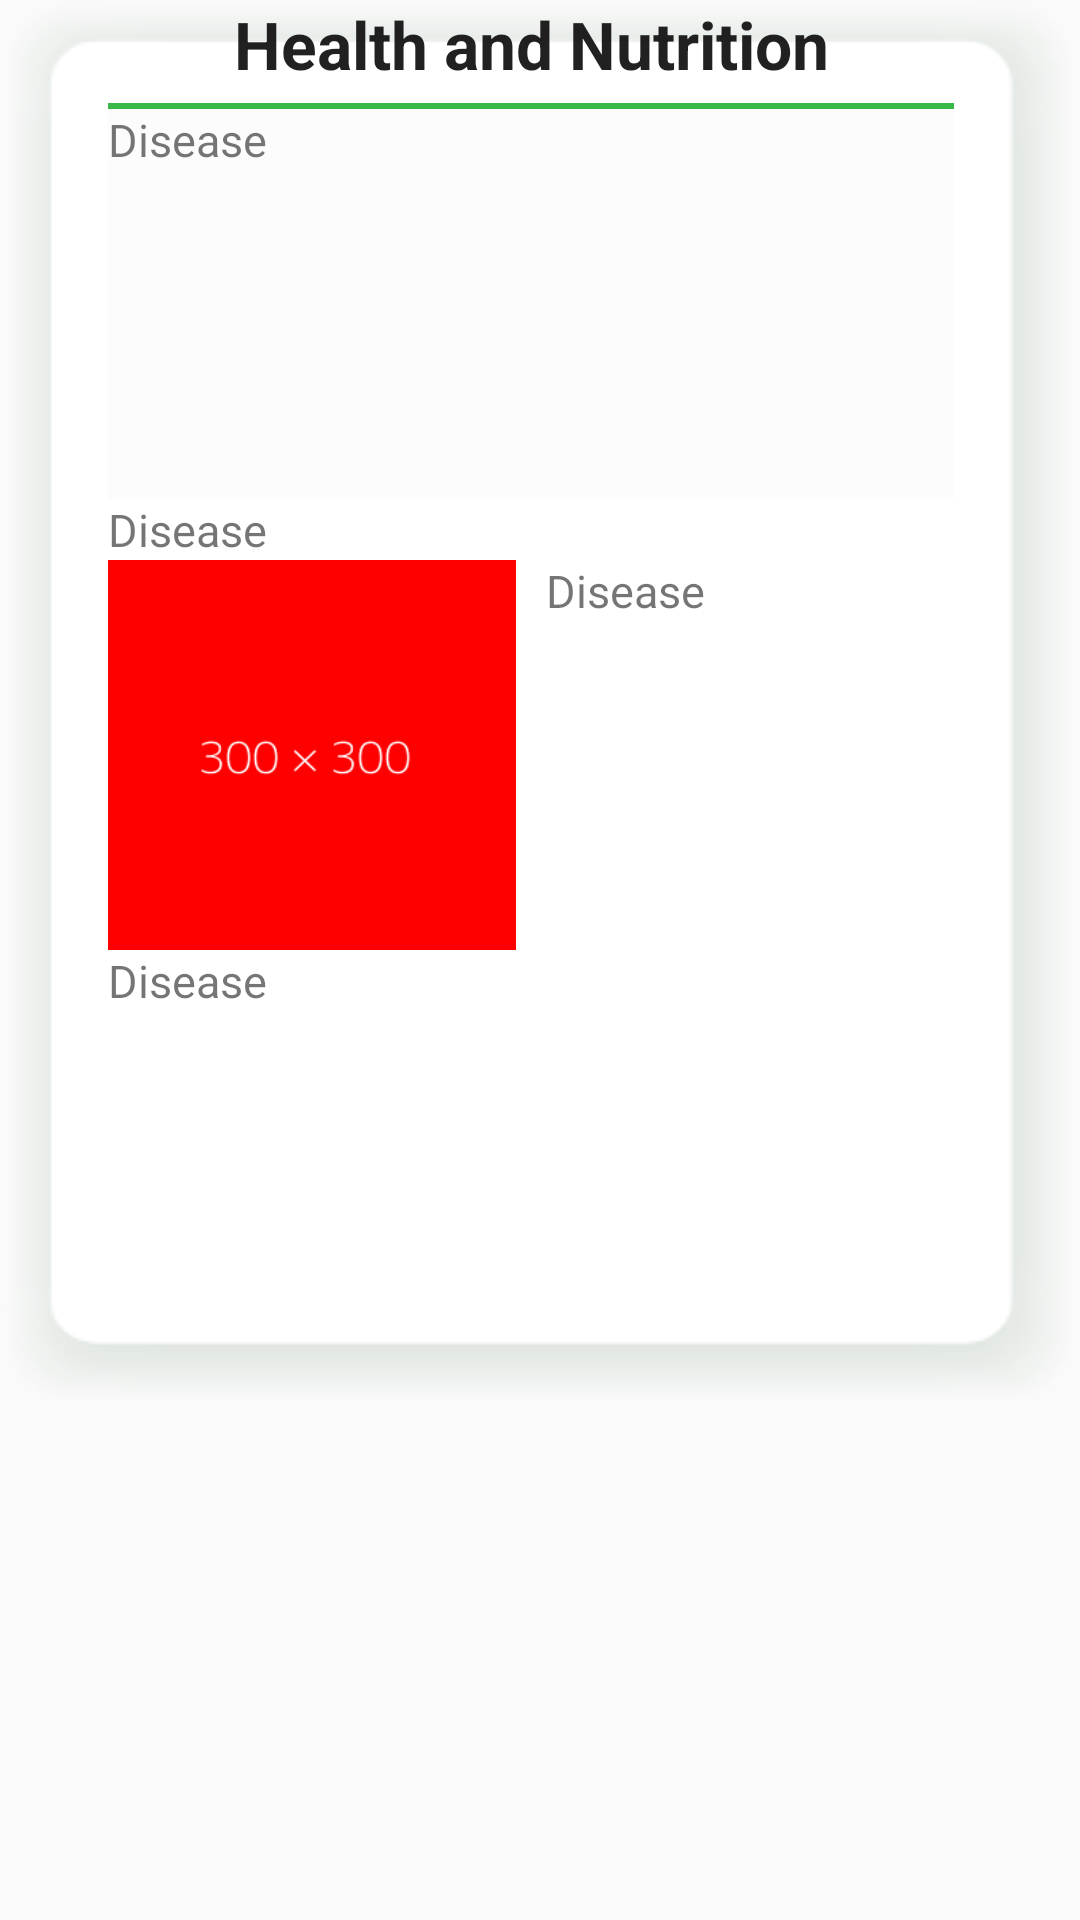

The Android layout XML behind this screen, and the referenced resources:
<!-- AndroidManifest.xml: application theme AppTheme.NoActionBar -->
<!-- res/layout/fragment_single_disease.xml -->
<?xml version="1.0" encoding="utf-8"?>
<LinearLayout xmlns:android="http://schemas.android.com/apk/res/android"
    xmlns:tools="http://schemas.android.com/tools"
    android:layout_width="match_parent"
    android:layout_height="match_parent"
    android:orientation="vertical">

    <ScrollView
        android:layout_width="match_parent"
        android:layout_height="match_parent">

        <LinearLayout
            android:layout_width="match_parent"
            android:layout_height="wrap_content"
            android:background="@drawable/fragment_bg"
            android:orientation="vertical"
            android:paddingStart="36dp"
            android:paddingTop="@dimen/fab_margin"
            android:paddingEnd="42dp"
            android:paddingBottom="26dp">

            <TextView
                android:id="@+id/tvContentTtl"
                style="@style/TextAppearance.AppCompat.Large"
                android:layout_width="match_parent"
                android:layout_height="wrap_content"
                android:layout_marginTop="@dimen/fab_margin"
                android:text="@string/app_name"
                android:textAlignment="center"
                android:textStyle="bold" />

            <View
                android:layout_width="match_parent"
                android:layout_height="2dp"
                android:layout_marginTop="5dp"
                android:background="@color/colorPrimaryDark" />

            <LinearLayout
                android:layout_width="match_parent"
                android:layout_height="wrap_content"
                android:layout_marginTop="@dimen/fab_margin"
                android:layout_marginBottom="@dimen/fab_margin"
                android:background="@color/cardview_shadow_end_color"
                android:weightSum="2"
                tools:ignore="PrivateResource">

                <TextView
                    android:id="@+id/tvDesc1"
                    android:layout_width="0dp"
                    android:layout_height="wrap_content"
                    android:layout_marginEnd="10dp"
                    android:layout_weight="1"
                    android:text="@string/disease"
                    android:textSize="15sp" />

                <ImageView
                    android:id="@+id/ivDesc1"
                    android:layout_width="0dp"
                    android:layout_height="130dp"
                    android:layout_gravity="end"
                    android:layout_weight="1"
                    android:scaleType="fitXY"
                    android:src="@drawable/img_1" />
            </LinearLayout>

            <TextView
                android:id="@+id/tvDesc2"
                android:layout_width="match_parent"
                android:layout_height="wrap_content"
                android:layout_marginBottom="@dimen/fab_margin"
                android:text="@string/disease"
                android:textSize="15sp" />

            <LinearLayout
                android:layout_width="match_parent"
                android:layout_height="wrap_content"
                android:weightSum="2">

                <ImageView
                    android:id="@+id/ivDesc2"
                    android:layout_width="0dp"
                    android:layout_height="130dp"
                    android:layout_weight="1"
                    android:scaleType="fitXY"
                    android:src="@drawable/img_2" />

                <TextView
                    android:id="@+id/tvDesc3"
                    android:layout_width="0dp"
                    android:layout_height="wrap_content"
                    android:layout_marginStart="10dp"
                    android:layout_weight="1"
                    android:text="@string/disease"
                    android:textSize="15sp" />
            </LinearLayout>

            <TextView
                android:id="@+id/tvDesc4"
                android:layout_width="match_parent"
                android:layout_height="wrap_content"
                android:layout_marginTop="@dimen/fab_margin"
                android:layout_marginBottom="20dp"
                android:text="@string/disease"
                android:textSize="15sp" />
        </LinearLayout>

    </ScrollView>

</LinearLayout>
<!-- resources referenced by this layout -->
<resources>
  <color name="colorPrimaryDark">#39B947</color>
  <!-- drawable fragment_bg: png bitmap (drawable, 11566 bytes) -->
  <!-- drawable img_2: png bitmap (drawable, 842 bytes) -->
  <string name="app_name">Health and Nutrition</string>
  <string name="disease">Disease</string>
  <style name="AppTheme.NoActionBar">
          <item name="windowActionBar">false</item>
          <item name="windowNoTitle">true</item>
      </style>
</resources>
